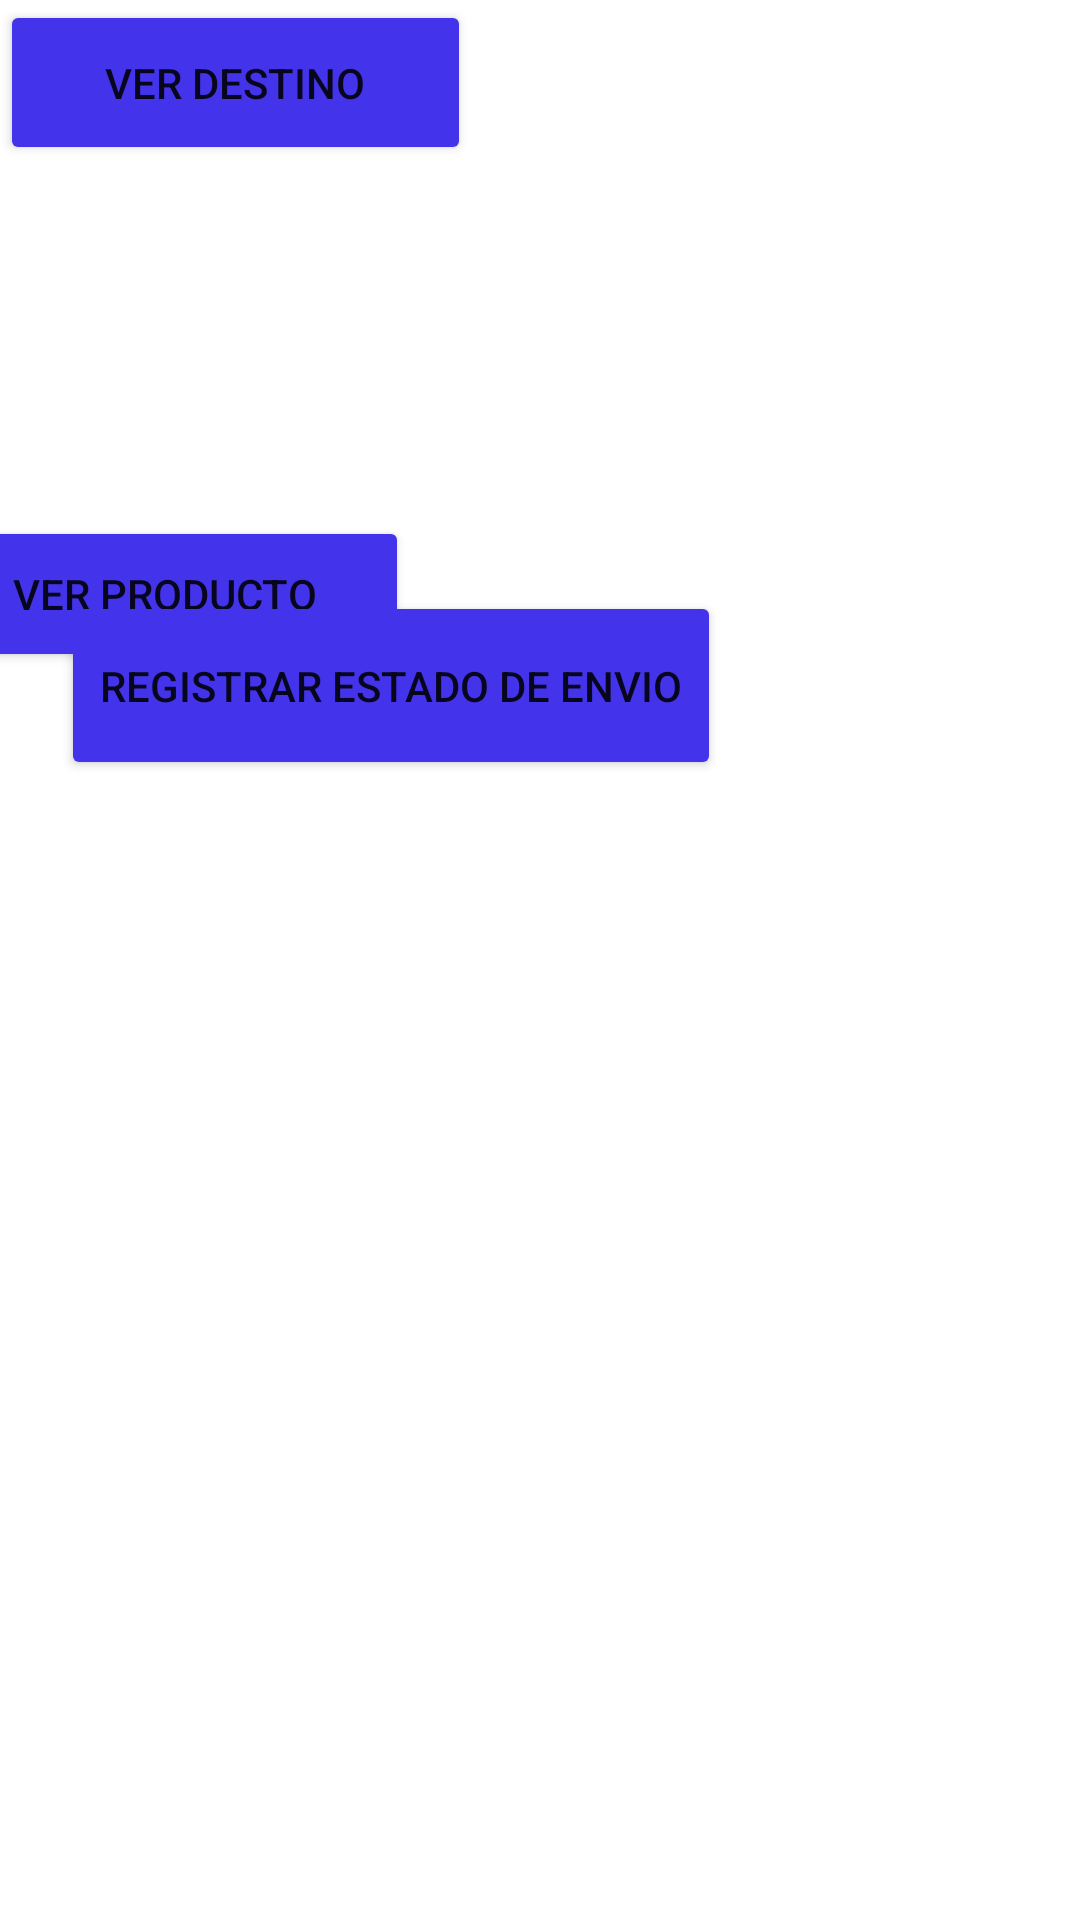

Here is an Android app screen rendered from its layout file. Give the layout XML and the strings, colors and styles it references.
<!-- AndroidManifest.xml: application theme Theme.AppReparto -->
<!-- res/layout/activity_cuad_info.xml -->
<?xml version="1.0" encoding="utf-8"?>
<androidx.constraintlayout.widget.ConstraintLayout xmlns:android="http://schemas.android.com/apk/res/android"
    xmlns:app="http://schemas.android.com/apk/res-auto"
    xmlns:tools="http://schemas.android.com/tools"
    android:layout_width="match_parent"
    android:layout_height="match_parent"
    tools:context=".CuadInfo">

    <Button
        android:id="@+id/button5"
        android:layout_width="157dp"
        android:layout_height="55dp"
        android:backgroundTint="@color/Azul"
        android:onClick="verDestino"
        android:text="VER DESTINO"
        tools:layout_editor_absoluteX="28dp"
        tools:layout_editor_absoluteY="233dp"
        tools:ignore="MissingConstraints" />

    <Button
        android:id="@+id/button8"
        android:layout_width="163dp"
        android:layout_height="52dp"
        android:layout_marginTop="172dp"
        android:layout_marginEnd="224dp"
        android:backgroundTint="@color/Azul"
        android:onClick="verproducto"
        android:text="VER PRODUCTO"
        app:layout_constraintEnd_toEndOf="parent"
        app:layout_constraintTop_toTopOf="parent" />

    <Button
        android:id="@+id/button9"
        android:layout_width="220dp"
        android:layout_height="63dp"
        android:layout_marginBottom="380dp"
        android:backgroundTint="@color/Azul"
        android:text="REGISTRAR ESTADO DE ENVIO"
        app:layout_constraintBottom_toBottomOf="parent"
        app:layout_constraintEnd_toEndOf="parent"
        app:layout_constraintHorizontal_bias="0.146"
        app:layout_constraintStart_toStartOf="parent" />

    <ImageView
        android:id="@+id/imageView7"
        android:layout_width="1174dp"
        android:layout_height="1597dp"
        app:layout_constraintEnd_toEndOf="parent"
        app:layout_constraintStart_toStartOf="parent"
        app:srcCompat="@drawable/fondoboton2"
        tools:layout_editor_absoluteY="-481dp"
        tools:ignore="MissingConstraints" />

    <ImageView
        android:id="@+id/imageView8"
        android:layout_width="wrap_content"
        android:layout_height="wrap_content"
        android:layout_marginStart="16dp"
        app:layout_constraintStart_toStartOf="parent"
        app:srcCompat="@drawable/fondoboton"
        tools:layout_editor_absoluteY="191dp"
        tools:ignore="MissingConstraints" />

</androidx.constraintlayout.widget.ConstraintLayout>
<!-- resources referenced by this layout -->
<resources>
  <color name="Azul">#4334eb</color>
  <style name="Theme.AppReparto" parent="Theme.MaterialComponents.DayNight.DarkActionBar">
          
          <item name="colorPrimary">@color/purple_500</item>
          <item name="colorPrimaryVariant">@color/purple_700</item>
          <item name="colorOnPrimary">@color/white</item>
          
          <item name="colorSecondary">@color/teal_200</item>
          <item name="colorSecondaryVariant">@color/teal_700</item>
          <item name="colorOnSecondary">@color/black</item>
          
          <item name="android:statusBarColor" tools:targetApi="l">?attr/colorPrimaryVariant</item>
          
      </style>
  <color name="purple_500">#FF6200EE</color>
  <color name="purple_700">#FF3700B3</color>
  <color name="white">#FFFFFFFF</color>
  <color name="teal_200">#FF03DAC5</color>
  <color name="teal_700">#FF018786</color>
  <color name="black">#FF000000</color>
</resources>
